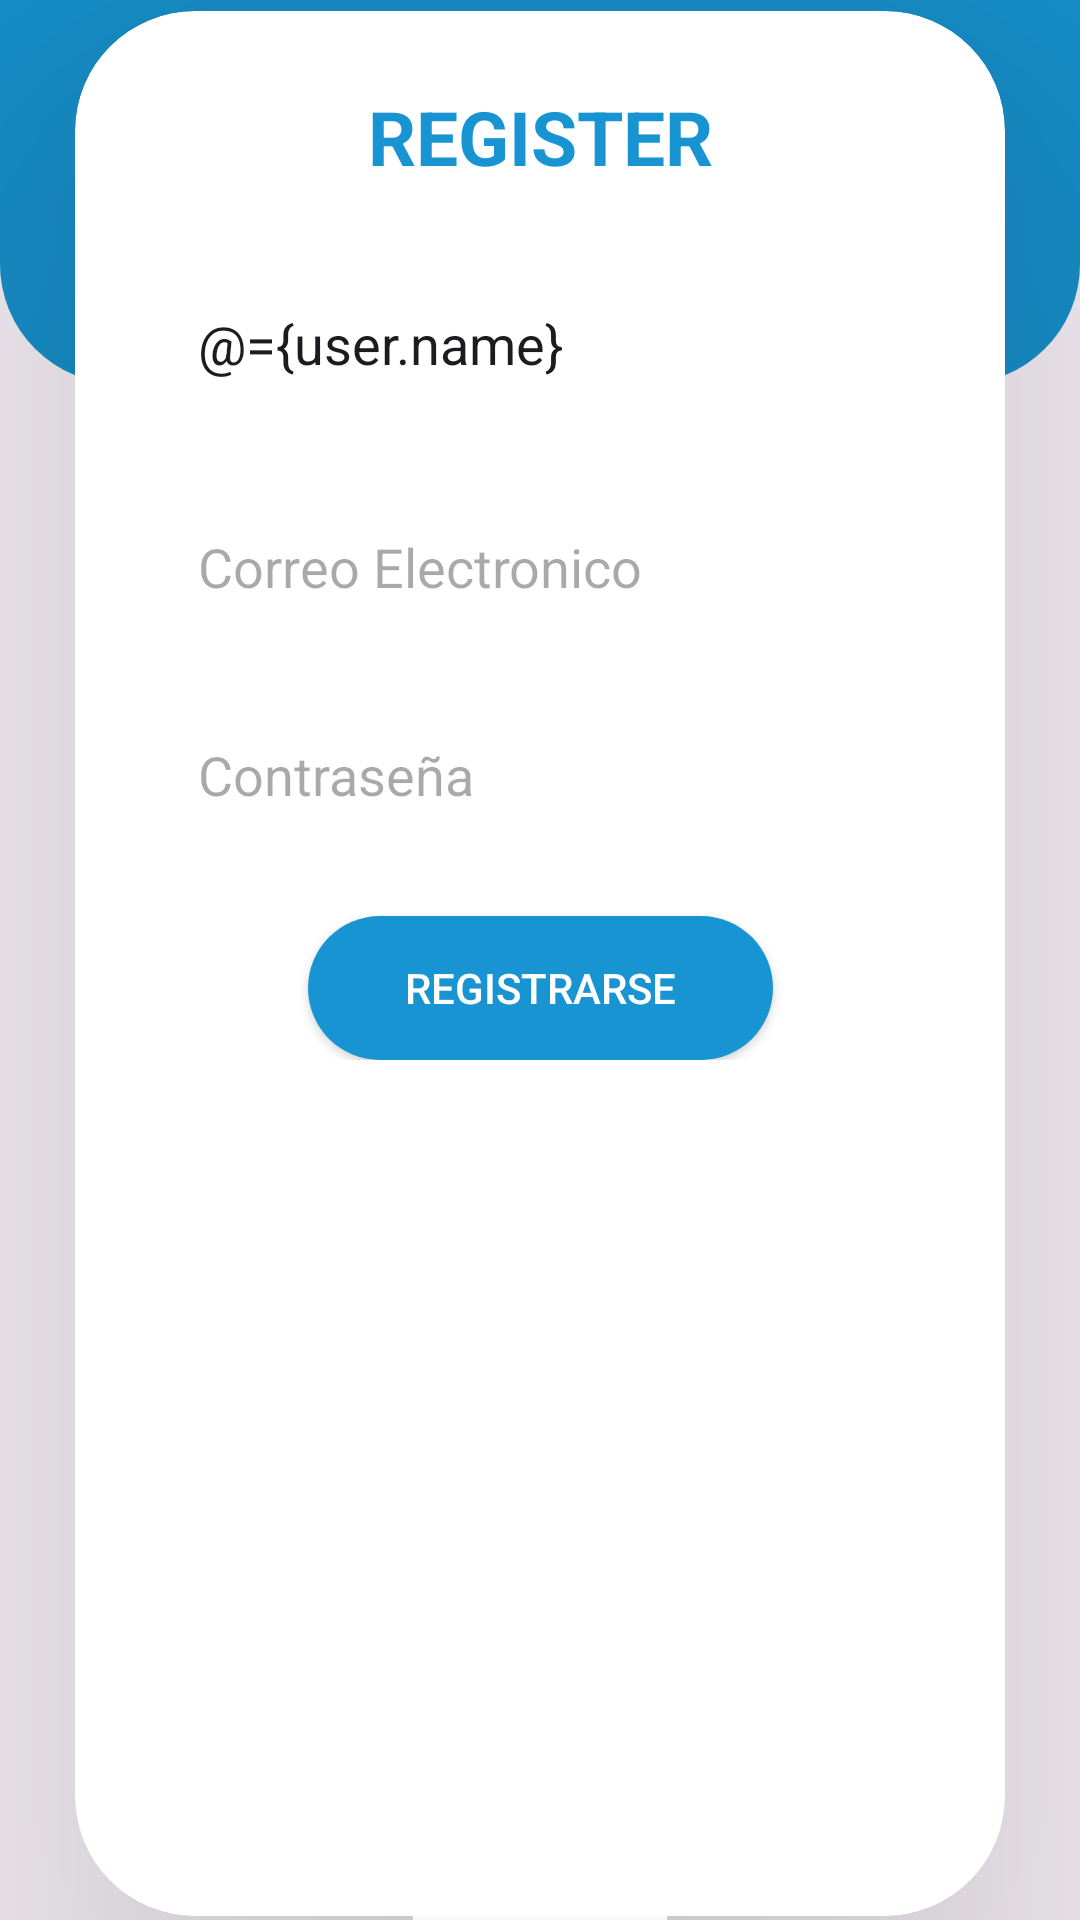

Android layout source for this screen:
<!-- AndroidManifest.xml: application theme Theme.MyWallet -->
<!-- res/layout/activity_register.xml -->
<?xml version="1.0" encoding="utf-8"?>
<layout xmlns:android="http://schemas.android.com/apk/res/android"
    xmlns:app="http://schemas.android.com/apk/res-auto"
    xmlns:tools="http://schemas.android.com/tools">

    <data>
        <variable
            name="user"
            type="com.fabiansuarez.mywallet.User" />
    </data>

    <androidx.constraintlayout.widget.ConstraintLayout
        android:layout_width="match_parent"
        android:layout_height="match_parent"
        tools:context=".RegisterActivity">

        <androidx.constraintlayout.widget.ConstraintLayout
            android:id="@+id/constraintLayout"
            android:layout_width="0dp"
            android:layout_height="0dp"
            android:background="@drawable/shape_login"
            app:layout_constraintEnd_toEndOf="parent"
            app:layout_constraintHeight_percent=".2"
            app:layout_constraintStart_toStartOf="parent"
            app:layout_constraintTop_toTopOf="parent">


            <TextView
                android:id="@+id/textView2"
                android:layout_width="wrap_content"
                android:layout_height="wrap_content"
                android:layout_marginTop="16dp"
                android:text="@string/app_name"
                android:textColor="@color/white"
                android:textSize="25sp"
                android:textStyle="bold"
                app:layout_constraintEnd_toEndOf="parent"
                app:layout_constraintStart_toStartOf="parent"
                app:layout_constraintTop_toTopOf="parent" />

        </androidx.constraintlayout.widget.ConstraintLayout>

        <androidx.cardview.widget.CardView
            android:layout_width="310dp"
            android:layout_height="635dp"
            app:cardCornerRadius="40dp"
            app:cardElevation="100dp"
            app:layout_constraintBottom_toBottomOf="parent"
            app:layout_constraintEnd_toEndOf="parent"
            app:layout_constraintHeight_percent=".6"
            app:layout_constraintHorizontal_bias="0.5"
            app:layout_constraintStart_toStartOf="parent"
            app:layout_constraintTop_toTopOf="@+id/constraintLayout"
            app:layout_constraintVertical_bias="0.7"
            app:layout_constraintWidth_percent=".9">

            <androidx.constraintlayout.widget.ConstraintLayout
                android:layout_width="match_parent"
                android:layout_height="match_parent"
                app:layout_constraintEnd_toEndOf="parent"
                app:layout_constraintStart_toStartOf="parent"
                app:layout_constraintWidth_percent=".8">

                <ScrollView
                    android:layout_width="match_parent"
                    android:layout_height="match_parent"
                    app:layout_constraintBottom_toBottomOf="parent"
                    app:layout_constraintEnd_toEndOf="parent"
                    app:layout_constraintStart_toStartOf="parent"
                    app:layout_constraintTop_toTopOf="parent">

                    <androidx.constraintlayout.widget.ConstraintLayout
                        android:layout_width="match_parent"
                        android:layout_height="match_parent">

                        <EditText
                            android:id="@+id/et_name_register"
                            android:layout_width="0dp"
                            android:layout_height="wrap_content"
                            android:layout_marginTop="30dp"
                            android:background="@drawable/shape_et_login"
                            android:ems="10"
                            android:hint="@string/txt_complete_name"
                            android:inputType="textEmailAddress"
                            android:padding="10dp"
                            android:text="@={user.name}"
                            app:layout_constraintEnd_toEndOf="parent"
                            app:layout_constraintStart_toStartOf="parent"
                            app:layout_constraintTop_toBottomOf="@+id/textView"
                            app:layout_constraintWidth_percent="0.8" />

                        <EditText
                            android:id="@+id/et_email"
                            android:layout_width="0dp"
                            android:layout_height="wrap_content"
                            android:layout_marginTop="30dp"
                            android:background="@drawable/shape_et_login"
                            android:ems="10"
                            android:hint="@string/txt_email_login"
                            android:inputType="textEmailAddress"
                            android:padding="10dp"
                            app:layout_constraintEnd_toEndOf="parent"
                            app:layout_constraintStart_toStartOf="parent"
                            app:layout_constraintTop_toBottomOf="@+id/et_name_register"
                            app:layout_constraintWidth_percent="0.8" />

                        <EditText
                            android:id="@+id/et_pass"
                            android:layout_width="0dp"
                            android:layout_height="wrap_content"
                            android:layout_marginTop="25dp"
                            android:background="@drawable/shape_et_login"
                            android:ems="10"
                            android:hint="@string/txt_pass"
                            android:inputType="numberPassword"
                            android:padding="10dp"
                            app:layout_constraintEnd_toEndOf="parent"
                            app:layout_constraintStart_toStartOf="parent"
                            app:layout_constraintTop_toBottomOf="@+id/et_email"
                            app:layout_constraintWidth_percent="0.8" />

                        <Button
                            android:id="@+id/btn_register"
                            android:layout_width="0dp"
                            android:layout_height="wrap_content"
                            android:layout_marginTop="25dp"
                            android:background="@drawable/shape_btn_primary"
                            android:text="@string/txt_sing_up"
                            android:textColor="@color/white"
                            app:layout_constraintEnd_toEndOf="parent"
                            app:layout_constraintStart_toStartOf="parent"
                            app:layout_constraintTop_toBottomOf="@+id/et_pass"
                            app:layout_constraintWidth_percent="0.5" />

                        <TextView
                            android:id="@+id/textView"
                            android:layout_width="wrap_content"
                            android:layout_height="wrap_content"
                            android:layout_marginTop="25dp"
                            android:gravity="center"
                            android:text="@string/txt_register"
                            android:textColor="@color/primary_color"
                            android:textSize="25sp"
                            android:textStyle="bold"
                            app:layout_constraintEnd_toEndOf="parent"
                            app:layout_constraintStart_toStartOf="parent"
                            app:layout_constraintTop_toTopOf="parent" />


                    </androidx.constraintlayout.widget.ConstraintLayout>

                </ScrollView>


            </androidx.constraintlayout.widget.ConstraintLayout>

        </androidx.cardview.widget.CardView>

    </androidx.constraintlayout.widget.ConstraintLayout>
</layout>
<!-- resources referenced by this layout -->
<resources>
  <color name="primary_color">#1794D1</color>
  <color name="white">#FFFFFFFF</color>
  <!-- drawable shape_btn_primary (drawable) -->
  <?xml version="1.0" encoding="utf-8"?>
  <shape xmlns:android="http://schemas.android.com/apk/res/android">
      <corners android:radius="40dp" />
      <solid android:color="@color/primary_color" />
  </shape>
  <!-- drawable shape_login (drawable) -->
  <?xml version="1.0" encoding="utf-8"?>
  <shape xmlns:android="http://schemas.android.com/apk/res/android">
      <corners
          android:bottomLeftRadius="40dp"
          android:bottomRightRadius="40dp" />
      <solid android:color="@color/primary_color" />
  </shape>
  <string name="app_name">My Wallet</string>
  <string name="txt_complete_name">Nombre Completo</string>
  <string name="txt_email_login">Correo Electronico</string>
  <string name="txt_pass">Contraseña</string>
  <string name="txt_register">REGISTER</string>
  <string name="txt_sing_up">Registrarse</string>
  <style name="Theme.MyWallet" parent="Base.Theme.MyWallet" />
  <style name="Base.Theme.MyWallet" parent="Theme.Material3.DayNight.NoActionBar">
          
          
  
          <item name="colorPrimary">@color/primary_color</item>
          <item name="colorPrimaryVariant">@color/primary_color_variant</item>
          <item name="colorOnPrimary">@color/white</item>
          
          <item name="colorSecondary">@color/teal_200</item>
          <item name="colorSecondaryVariant">@color/teal_700</item>
          <item name="colorOnSecondary">@color/black</item>
          
          <item name="android:statusBarColor">?attr/colorPrimaryVariant</item>
      </style>
  <color name="primary_color_variant">#1794D1</color>
  <color name="teal_200">#FF03DAC5</color>
  <color name="teal_700">#FF018786</color>
  <color name="black">#FF000000</color>
</resources>
